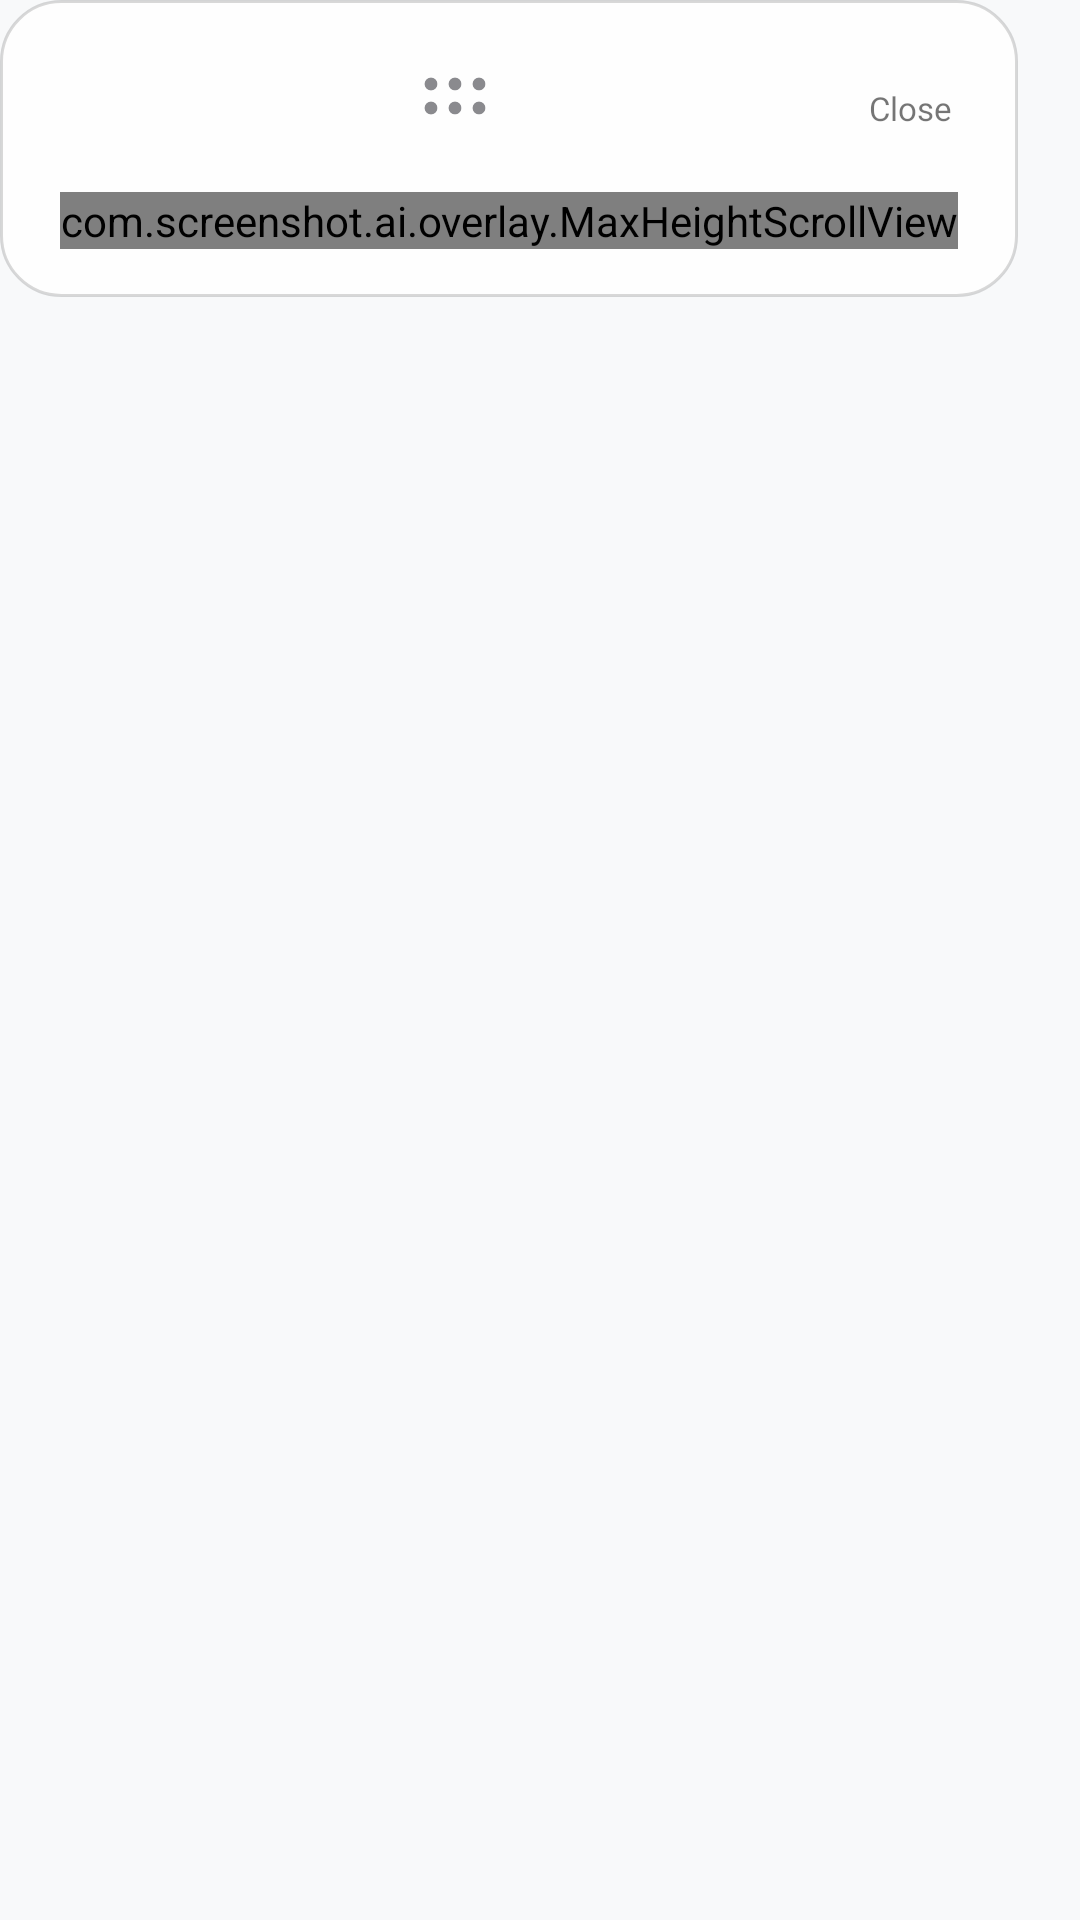

Here is an Android app screen rendered from its layout file. Give the layout XML and the strings, colors and styles it references.
<!-- AndroidManifest.xml: application theme Theme.ScreenshotAI -->
<!-- res/layout/overlay_history_panel.xml -->
<?xml version="1.0" encoding="utf-8"?>
<FrameLayout xmlns:android="http://schemas.android.com/apk/res/android"
    android:id="@+id/historyRoot"
    android:layout_width="wrap_content"
    android:layout_height="wrap_content">

    <LinearLayout
        android:id="@+id/historyContent"
        android:layout_width="wrap_content"
        android:layout_height="wrap_content"
        android:background="@drawable/bg_overlay_panel"
        android:orientation="vertical"
        android:paddingStart="@dimen/overlay_panel_padding_h"
        android:paddingTop="@dimen/overlay_panel_padding_v"
        android:paddingEnd="@dimen/overlay_panel_padding_h"
        android:paddingBottom="@dimen/overlay_panel_padding_v">

        <LinearLayout
            android:id="@+id/historyTitleBar"
            android:layout_width="match_parent"
            android:layout_height="wrap_content"
            android:gravity="center_vertical"
            android:orientation="horizontal">

            <TextView
                android:id="@+id/historyTitle"
                android:layout_width="0dp"
                android:layout_height="wrap_content"
                android:layout_weight="1"
                android:ellipsize="end"
                android:maxLines="1"
                android:textSize="@dimen/overlay_title_text_size"
                android:textStyle="bold" />

            
            <ImageView
                android:id="@+id/historyDragHandle"
                android:layout_width="wrap_content"
                android:clickable="true"
                android:focusable="false"
                android:layout_height="wrap_content"
                android:contentDescription="@string/overlay_drag_handle"
                android:minWidth="44dp"
                android:minHeight="40dp"
                android:paddingStart="8dp"
                android:paddingEnd="4dp"
                android:src="@drawable/ic_drag_handle_dots" />

            <Space
                android:layout_width="0dp"
                android:layout_height="1dp"
                android:layout_weight="1" />

            <TextView
                android:id="@+id/historyClose"
                android:layout_width="wrap_content"
                android:layout_height="wrap_content"
                android:paddingStart="@dimen/overlay_row_padding"
                android:paddingEnd="2dp"
                android:text="@string/common_close"
                android:textSize="@dimen/overlay_caption_text_size" />

        </LinearLayout>

        
        <com.screenshot.ai.overlay.MaxHeightScrollView
            android:id="@+id/historyScroll"
            android:layout_width="match_parent"
            android:layout_height="wrap_content"
            android:layout_marginTop="@dimen/overlay_panel_gap"
            android:scrollbars="vertical">

            <LinearLayout
                android:id="@+id/historyContainer"
                android:layout_width="match_parent"
                android:layout_height="wrap_content"
                android:orientation="vertical" />

        </com.screenshot.ai.overlay.MaxHeightScrollView>

        <TextView
            android:id="@+id/historyEmpty"
            android:layout_width="match_parent"
            android:layout_height="wrap_content"
            android:layout_marginTop="@dimen/overlay_panel_gap"
            android:gravity="center"
            android:padding="24dp"
            android:text="@string/overlay_history_empty"
            android:textSize="@dimen/overlay_body_text_size"
            android:visibility="gone" />

    </LinearLayout>

</FrameLayout>
<!-- resources referenced by this layout -->
<resources>
  <dimen name="overlay_body_text_size">14sp</dimen>
  <dimen name="overlay_caption_text_size">11sp</dimen>
  <dimen name="overlay_panel_gap">8dp</dimen>
  <dimen name="overlay_panel_padding_h">20dp</dimen>
  <dimen name="overlay_panel_padding_v">16dp</dimen>
  <dimen name="overlay_row_padding">10dp</dimen>
  <dimen name="overlay_title_text_size">16sp</dimen>
  <!-- drawable bg_overlay_panel (drawable) -->
  <?xml version="1.0" encoding="utf-8"?>
  <shape xmlns:android="http://schemas.android.com/apk/res/android"
      android:shape="rectangle">
  
      <solid android:color="@color/overlay_panel_bg" />
  
      <corners android:radius="@dimen/overlay_panel_corner" />
  
      <stroke
          android:width="@dimen/overlay_panel_stroke"
          android:color="@color/overlay_scrim" />
  
  </shape>
  <!-- drawable ic_drag_handle_dots (drawable) -->
  <?xml version="1.0" encoding="utf-8"?>
  <vector xmlns:android="http://schemas.android.com/apk/res/android"
      android:width="24dp"
      android:height="24dp"
      android:viewportWidth="24"
      android:viewportHeight="24">
  
      <path
          android:fillColor="#8A8A8E"
          android:pathData="M6,6m-1.6,0a1.6,1.6 0,1 1,3.2 0a1.6,1.6 0,1 1,-3.2 0" />
      <path
          android:fillColor="#8A8A8E"
          android:pathData="M12,6m-1.6,0a1.6,1.6 0,1 1,3.2 0a1.6,1.6 0,1 1,-3.2 0" />
      <path
          android:fillColor="#8A8A8E"
          android:pathData="M18,6m-1.6,0a1.6,1.6 0,1 1,3.2 0a1.6,1.6 0,1 1,-3.2 0" />
      <path
          android:fillColor="#8A8A8E"
          android:pathData="M6,12m-1.6,0a1.6,1.6 0,1 1,3.2 0a1.6,1.6 0,1 1,-3.2 0" />
      <path
          android:fillColor="#8A8A8E"
          android:pathData="M12,12m-1.6,0a1.6,1.6 0,1 1,3.2 0a1.6,1.6 0,1 1,-3.2 0" />
      <path
          android:fillColor="#8A8A8E"
          android:pathData="M18,12m-1.6,0a1.6,1.6 0,1 1,3.2 0a1.6,1.6 0,1 1,-3.2 0" />
  
  </vector>
  <string name="common_close">Close</string>
  <string name="overlay_drag_handle">Drag window</string>
  <string name="overlay_history_empty">No history yet</string>
  <style name="Theme.ScreenshotAI" parent="Theme.AppCompat.DayNight.NoActionBar">
          <item name="android:statusBarColor">@android:color/transparent</item>
          <item name="android:navigationBarColor">@android:color/transparent</item>
          <item name="android:windowLightStatusBar" tools:targetApi="m">false</item>
          <item name="android:windowBackground">@color/window_background</item>
      </style>
  <color name="overlay_panel_bg">#E8FFFFFF</color>
  <dimen name="overlay_panel_corner">20dp</dimen>
  <dimen name="overlay_panel_stroke">1dp</dimen>
  <color name="overlay_scrim">#26000000</color>
  <color name="window_background">#F8F9FA</color>
</resources>
